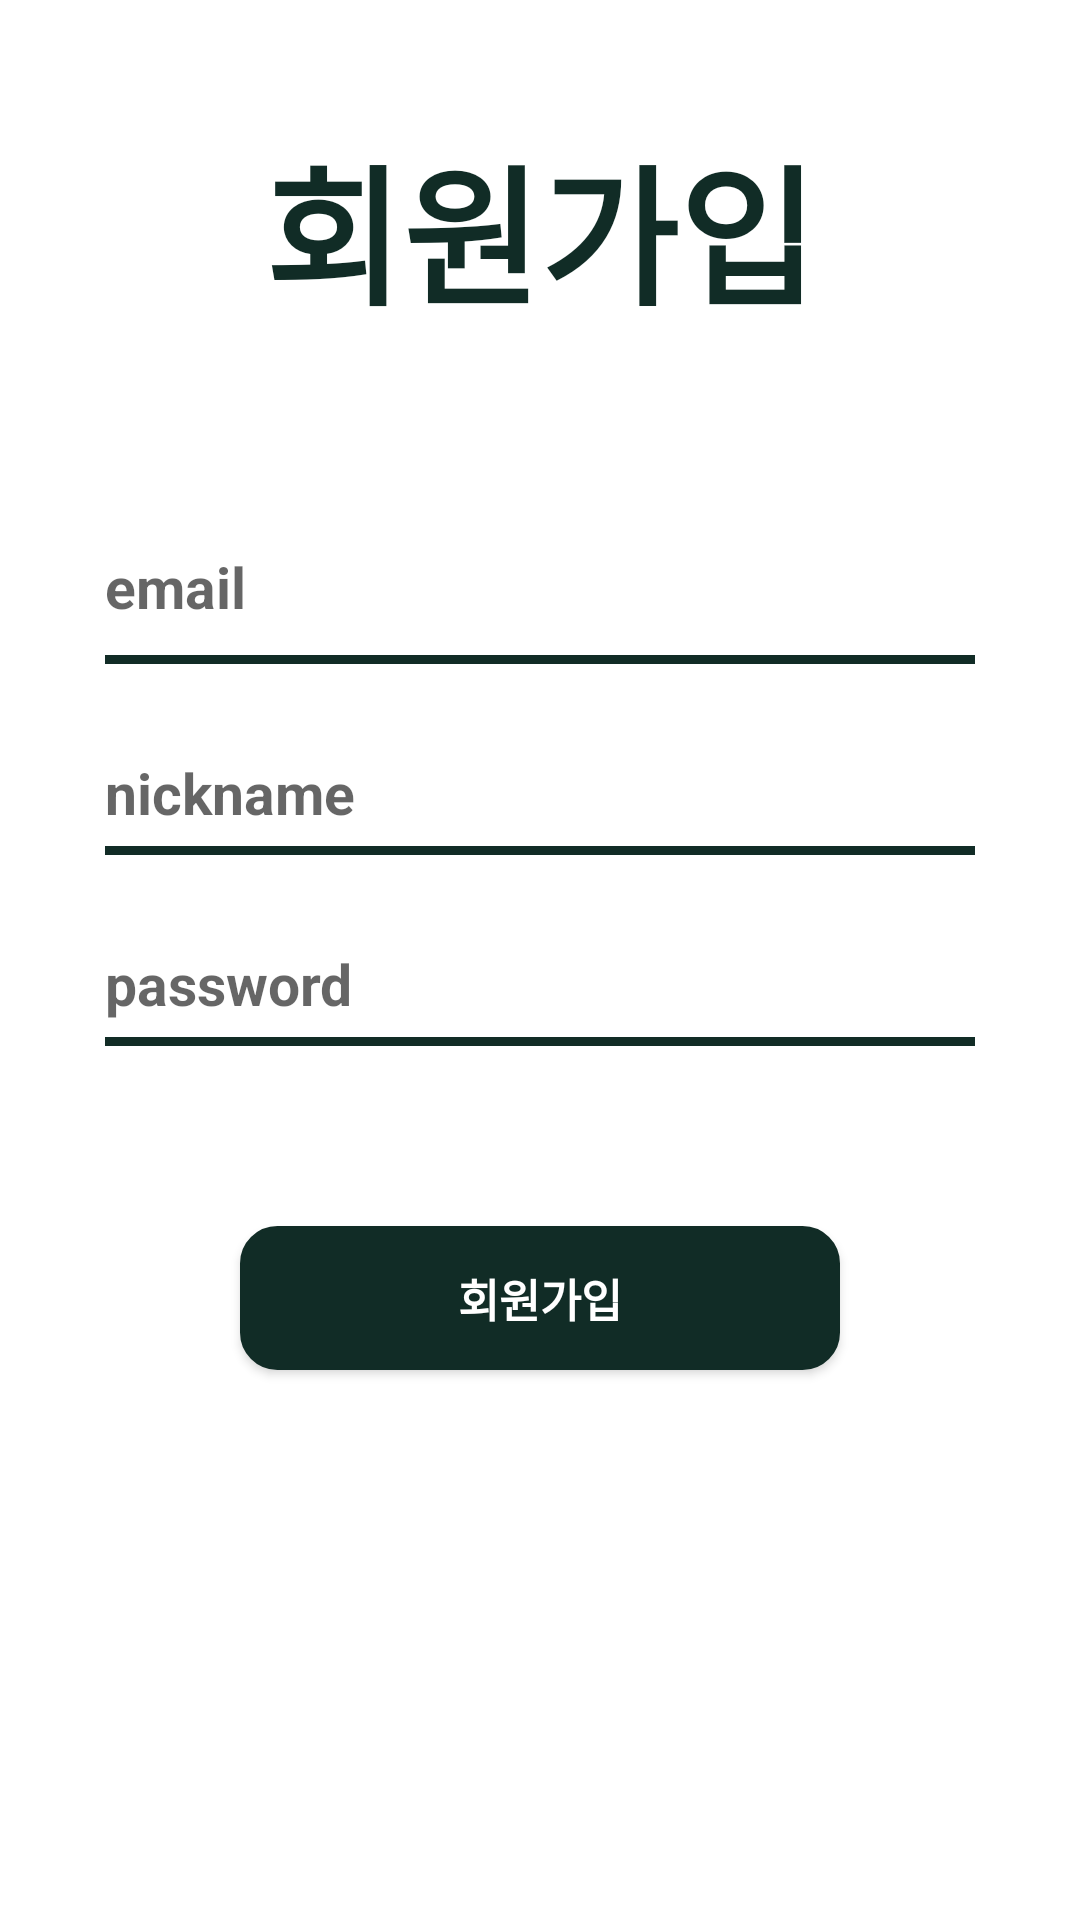

Android layout source for this screen:
<!-- AndroidManifest.xml: application theme Theme.CG24 -->
<!-- res/layout/activity_register.xml -->
<?xml version="1.0" encoding="utf-8"?>
<LinearLayout
    xmlns:android="http://schemas.android.com/apk/res/android"
    xmlns:app="http://schemas.android.com/apk/res-auto"
    xmlns:tools="http://schemas.android.com/tools"
    android:orientation="vertical"
    android:layout_width="match_parent"
    android:layout_height="match_parent"
    tools:context=".RegisterActivity">

    <LinearLayout
        android:id="@+id/signupTopbar"
        android:layout_width="match_parent"
        android:layout_height="wrap_content"
        android:gravity="center"
        android:padding="10dp">

        <TextView
            android:layout_width="wrap_content"
            android:layout_height="wrap_content"
            android:layout_gravity="center"
            android:layout_marginTop="20dp"
            android:textSize="50dp"
            android:textStyle="bold"
            android:textColor="#112C26"
            android:text="회원가입"/>

    </LinearLayout>

    <LinearLayout
        android:id="@+id/registerLayout"
        android:layout_width="match_parent"
        android:layout_height="wrap_content"
        android:padding="20dp"
        android:orientation="vertical">


        
        <EditText
            android:id="@+id/etRegisterEmail"
            android:layout_width="match_parent"
            android:layout_height="wrap_content"
            android:layout_marginHorizontal="15dp"
            android:layout_marginTop="50dp"
            android:hint="email"
            android:background="@null"
            android:textSize="19sp"
            android:textColor="@color/black"
            android:textStyle="bold"
            android:layout_marginBottom="10dp" />

        <View
            android:layout_width="match_parent"
            android:layout_height="3dp"
            android:layout_marginHorizontal="15dp"
            android:layout_marginBottom="30dp"
            android:background="#112C26"/>

        
        <EditText
            android:id="@+id/etRegisterNickname"
            android:layout_width="match_parent"
            android:layout_height="wrap_content"
            android:layout_marginHorizontal="15dp"
            android:hint="nickname"
            android:background="@null"
            android:textSize="19sp"
            android:textColor="@color/black"
            android:textStyle="bold"
            android:layout_marginBottom="5dp" />
        <View
            android:layout_width="match_parent"
            android:layout_height="3dp"
            android:layout_marginHorizontal="15dp"
            android:layout_marginBottom="30dp"
            android:background="#112C26"/>

        
        <EditText
            android:id="@+id/etRegisterPassword"
            android:layout_width="match_parent"
            android:layout_height="wrap_content"
            android:layout_marginHorizontal="15dp"
            android:hint="password"
            android:background="@null"
            android:textSize="19sp"
            android:textColor="@color/black"
            android:textStyle="bold"
            android:layout_marginBottom="5dp" />
        <View
            android:layout_width="match_parent"
            android:layout_height="3dp"
            android:layout_marginHorizontal="15dp"
            android:layout_marginBottom="30dp"
            android:background="#112C26"/>



        <androidx.appcompat.widget.AppCompatButton
            android:gravity="center"
            android:id="@+id/registerSignUpButton"
            android:layout_width="200dp"
            android:layout_height="wrap_content"
            android:layout_gravity="center"
            android:layout_marginTop="30dp"
            android:layout_marginBottom="20dp"
            android:textColor="#ffffff"
            android:background="@drawable/round_margin_green"
            android:textStyle="bold"
            android:textSize="15dp"
            android:text="회원가입"/>

    </LinearLayout>

</LinearLayout>
<!-- resources referenced by this layout -->
<resources>
  <color name="black">#FF000000</color>
  <!-- drawable round_margin_green (drawable-v24) -->
  <?xml version="1.0" encoding="utf-8"?>
  <shape xmlns:android="http://schemas.android.com/apk/res/android"
      android:padding="10dp"
      android:shape="rectangle">
      <solid android:color="#112C26"/>
      <corners
          android:bottomLeftRadius="12dp"
          android:bottomRightRadius="12dp"
          android:topLeftRadius="12dp"
          android:topRightRadius="12dp"/>
      <stroke
          android:width="1dp"
          android:color="#112C26"/>
  </shape>
  <style name="Theme.CG24" parent="Theme.MaterialComponents.DayNight.DarkActionBar">
          
          <item name="windowNoTitle">true</item>
  
          
          <item name="colorPrimary">@color/purple_500</item>
          <item name="colorPrimaryVariant">@color/purple_700</item>
          <item name="colorOnPrimary">@color/white</item>
          
          <item name="colorSecondary">@color/teal_200</item>
          <item name="colorSecondaryVariant">@color/teal_700</item>
          <item name="colorOnSecondary">@color/black</item>
          
          <item name="android:statusBarColor" tools:targetApi="l">?attr/colorPrimaryVariant</item>
          
      </style>
  <color name="purple_500">#FF6200EE</color>
  <color name="purple_700">#FF3700B3</color>
  <color name="white">#FFFFFFFF</color>
  <color name="teal_200">#FF03DAC5</color>
  <color name="teal_700">#FF018786</color>
</resources>
